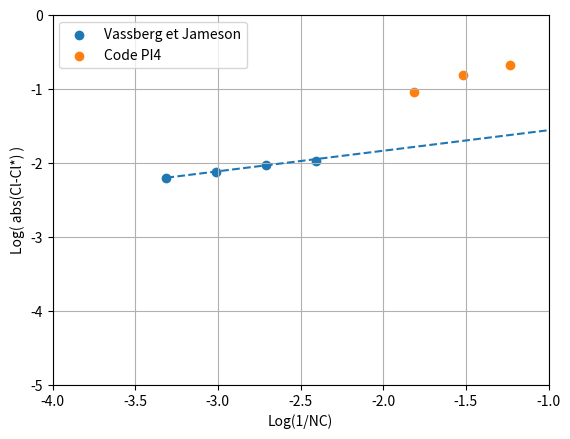

The matplotlib source for this figure:
import matplotlib.pyplot as plt
import numpy as np
import math

def Vassbergfig39(NC: list, Cl: list, savePath: str = "Vassbergfig39.png"):
    """Recreate the plot from Vassberg and Jameson fig39 and overlay custom data points

    Args:
        NC (list): mesh sizes to be overlayed
        Cl (list): Corresponding Cl values
    """
    # Data taken from : Table 8  CFL3D-flux-splitting transonic data at M 0.8
    # alpha = 1.25      no vortex-correction
    NC_V         = np.array([256.         , 512.         , 1024.         , 2048          ])
    Cl_V_125     = np.array([  0.359073197,   0.357580694,    0.355943711,    0.354593186])
    Cl_V_star    = 0.348226045

    p_V          = 0.278

    NC = np.array(NC)
    Cl = np.array(Cl)
    
    # ------------------------ Plotting ---------------------------------
    plt.figure()
    
    # Vassberg points
    x_V = np.log10(np.power(NC_V,-1))
    y_V = np.log10(abs(Cl_V_125-Cl_V_star))
    plt.scatter(x_V,y_V,label="Vassberg et Jameson")

    # Vassberg convergence line
    x_O_V = np.array([min(x_V),-1])
    y_O_V = x_O_V*p_V

    b = min(y_O_V)-min(y_V)

    plt.plot(x_O_V,y_O_V-b,"--")

    # your data
    x = np.log10(np.power(NC,-1))
    y = np.log10(np.abs(Cl-Cl_V_star))
    plt.scatter(x,y, label="Code PI4")


    # 
    plt.xlabel("Log(1/NC)")
    plt.ylabel("Log( abs(Cl-Cl*) )")

    plt.xlim([-4,-1])
    plt.ylim([-5, 0])
    
    plt.grid(True, "major")
    
    plt.legend()
    plt.savefig(savePath)

if __name__ == "__main__":
    Vassbergfig39([17., 33. ,65. ],[0.135716, 0.192864, 0.256218])